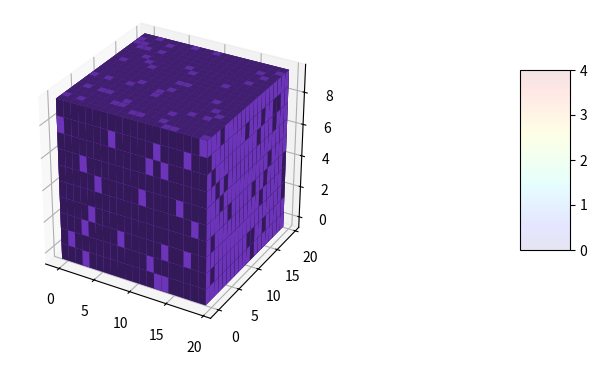

This figure's Python source:
from mpl_toolkits.mplot3d import Axes3D
import numpy as np
import matplotlib.pyplot as plt
import matplotlib.cm
import matplotlib.colorbar
import matplotlib.colors

def cuboid_data(center, size=(1,1,1)):
    # code taken from
    # http://stackoverflow.com/questions/30715083/python-plotting-a-wireframe-3d-cuboid?noredirect=1&lq=1
    # suppose axis direction: x: to left; y: to inside; z: to upper
    # get the (left, outside, bottom) point
    o = [a - b / 2 for a, b in zip(center, size)]
    # get the length, width, and height
    l, w, h = size
    x = [[o[0], o[0] + l, o[0] + l, o[0], o[0]],  # x coordinate of points in bottom surface
         [o[0], o[0] + l, o[0] + l, o[0], o[0]],  # x coordinate of points in upper surface
         [o[0], o[0] + l, o[0] + l, o[0], o[0]],  # x coordinate of points in outside surface
         [o[0], o[0] + l, o[0] + l, o[0], o[0]]]  # x coordinate of points in inside surface
    y = [[o[1], o[1], o[1] + w, o[1] + w, o[1]],  # y coordinate of points in bottom surface
         [o[1], o[1], o[1] + w, o[1] + w, o[1]],  # y coordinate of points in upper surface
         [o[1], o[1], o[1], o[1], o[1]],          # y coordinate of points in outside surface
         [o[1] + w, o[1] + w, o[1] + w, o[1] + w, o[1] + w]]    # y coordinate of points in inside surface
    z = [[o[2], o[2], o[2], o[2], o[2]],                        # z coordinate of points in bottom surface
         [o[2] + h, o[2] + h, o[2] + h, o[2] + h, o[2] + h],    # z coordinate of points in upper surface
         [o[2], o[2], o[2] + h, o[2] + h, o[2]],                # z coordinate of points in outside surface
         [o[2], o[2], o[2] + h, o[2] + h, o[2]]]                # z coordinate of points in inside surface
    return x, y, z

def plotCubeAt(pos=(0,0,0), c="b", alpha=0.1, ax=None):
    # Plotting N cube elements at position pos
    c = (122/255.0, 59/255.0, 209/255.0)
    if ax!=None:
        X, Y, Z = cuboid_data( (pos[0],pos[1],pos[2]) )
        ax.plot_surface(X, Y, np.array(Z), color=c, rstride=1, cstride=1, alpha=1)

def plotMatrix(ax, x, y, z, data, cmap=None, cax=None, alpha=0.1):
    # plot a Matrix 
    norm = matplotlib.colors.Normalize(vmin=data.min(), vmax=data.max())
    colors = lambda i,j,k : matplotlib.cm.ScalarMappable(norm=norm,cmap = cmap).to_rgba(data[i,j,k]) 
    for i, xi in enumerate(x):
            for j, yi in enumerate(y):
                for k, zi, in enumerate(z):
                    plotCubeAt(pos=(xi, yi, zi), c=colors(i,j,k), alpha=alpha,  ax=ax)



    if cax !=None:
        cbar = matplotlib.colorbar.ColorbarBase(cax, cmap=cmap,
                                norm=norm,
                                orientation='vertical')  
        cbar.set_ticks(np.unique(data))
        # set the colorbar transparent as well
        cbar.solids.set(alpha=alpha)              



if __name__ == '__main__':
    # x = []
    # y = []
    # z = []
    # file_name = "plot.txt"
    # file_handle = open(file_name)
    # for line in file_handle:
    #     data = line.split(" ")
    #     if '\n' in data[2]:
    #         data[2] = data[2].replace('\n', '')
    #     x.append(float(data[0]))
    #     y.append(float(data[1]))
    #     z.append(float(data[2]))
        
    # file_handle.close()


    # x and y and z coordinates
    x = np.array(range(20))
    y = np.array(range(20))
    z = np.array(range(10))
    data_value = np.random.randint(0, 5, size=(len(x), len(y), len(z)) )
    # print (data_value.shape)

    fig = plt.figure(figsize=(10,4))
    ax = fig.add_axes([0.1, 0.1, 0.7, 0.8], projection='3d')
    ax_cb = fig.add_axes([0.8, 0.3, 0.05, 0.45])
    ax.set_aspect('equal')
    # ax.view_init(elev=2, azim=-73)
    # ax.dist=10
    # ax.scatter(x, y, z)

    plotMatrix(ax, x, y, z, data_value, cmap="jet", cax = ax_cb)

    # plt.savefig(__file__+".png")
    plt.show()
